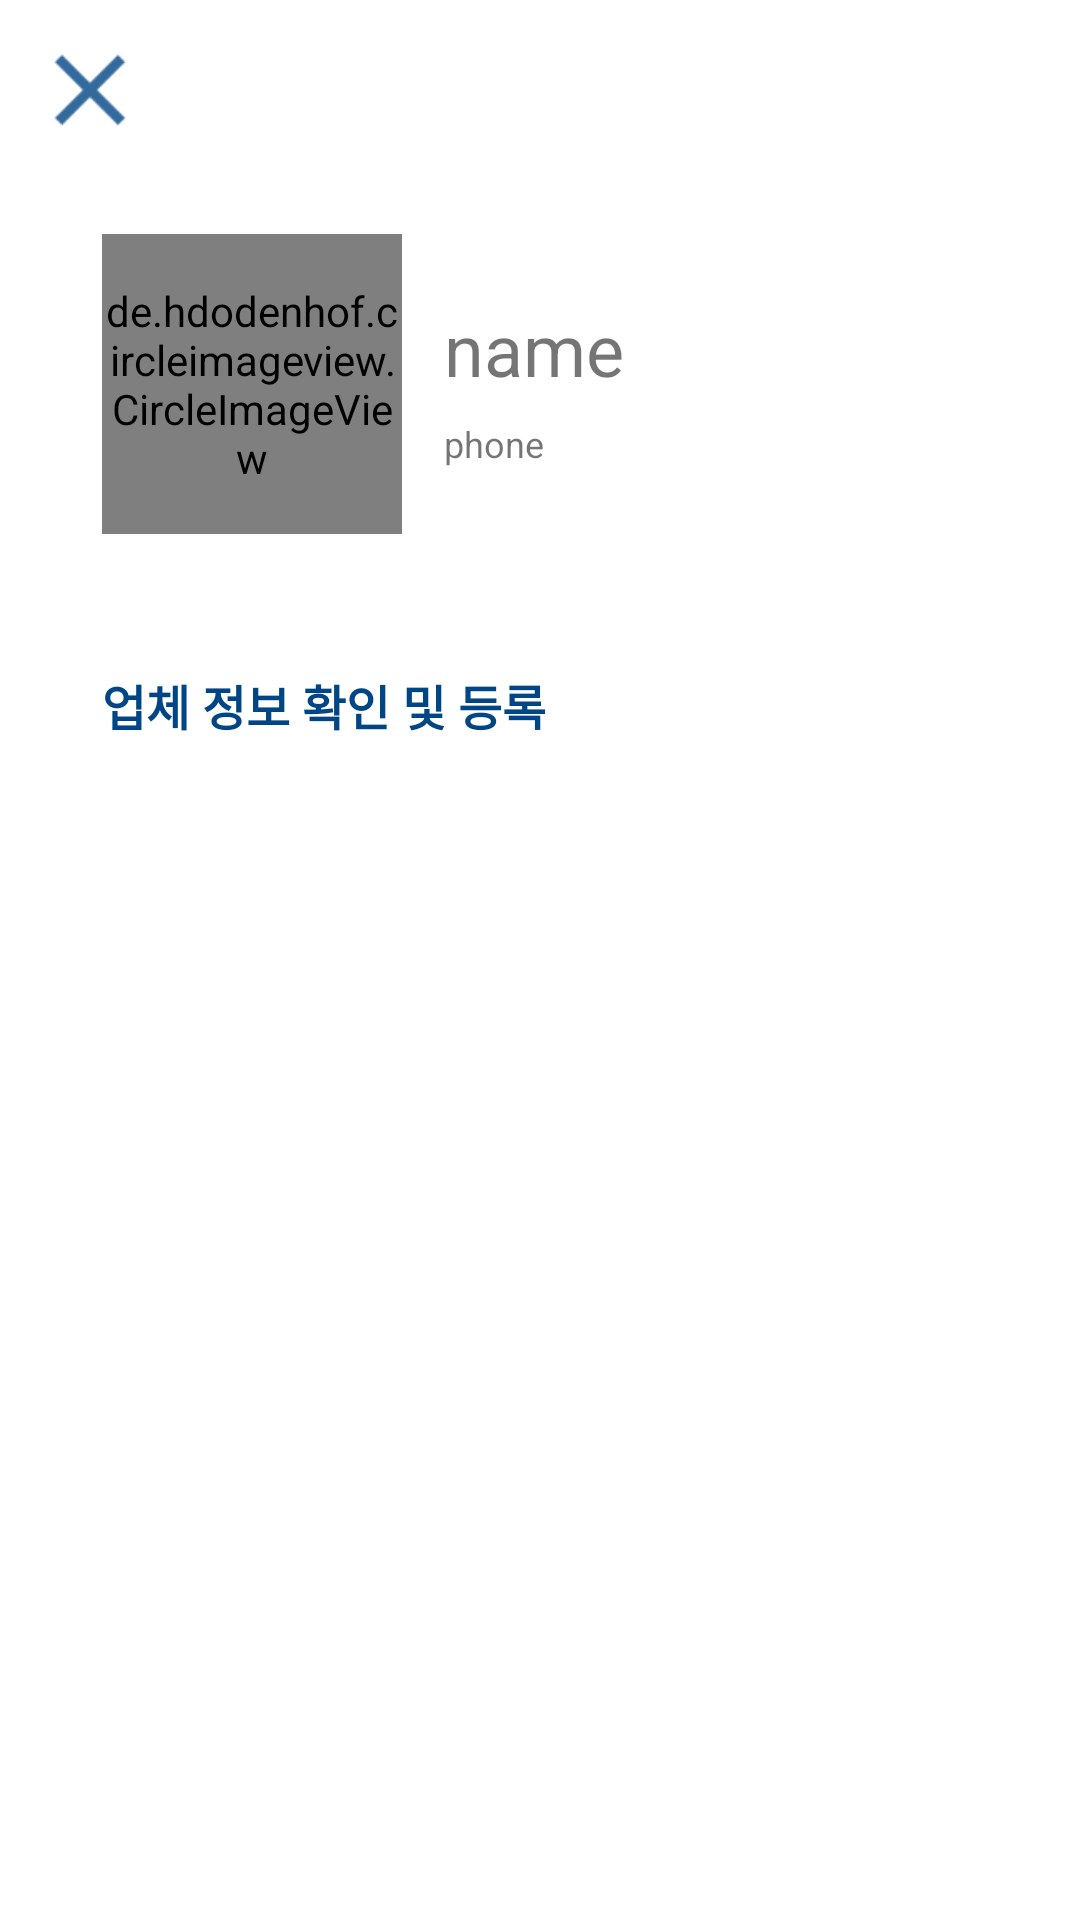

Produce the Android XML layout that renders to this screen, including the resource entries it uses.
<!-- AndroidManifest.xml: application theme AppTheme -->
<!-- res/layout/activity_menu.xml -->
<?xml version="1.0" encoding="utf-8"?>
<android.support.constraint.ConstraintLayout xmlns:android="http://schemas.android.com/apk/res/android"
    xmlns:app="http://schemas.android.com/apk/res-auto"
    xmlns:tools="http://schemas.android.com/tools"
    android:layout_width="match_parent"
    android:layout_height="match_parent"
    tools:context=".MenuActivity"
    android:paddingLeft="10dp"
    android:paddingRight="10dp"
    android:paddingTop="10dp"
    android:paddingBottom="40dp">

    <ImageView
        android:id="@+id/img_close"
        android:layout_width="40dp"
        android:layout_height="40dp"
        android:src="@drawable/img_close"/>

    
    
    
    
    
    

    <android.support.constraint.Guideline
        android:id="@+id/guidLine1"
        android:layout_width="wrap_content"
        android:layout_height="wrap_content"
        android:orientation="horizontal"
        app:layout_constraintGuide_percent="0.1"/>

    <de.hdodenhof.circleimageview.CircleImageView
        android:id="@+id/img_profile"
        android:layout_width="100dp"
        android:layout_height="100dp"
        android:layout_marginStart="24dp"
        app:layout_constraintTop_toBottomOf="@+id/guidLine1"
        app:layout_constraintBottom_toTopOf="@id/guidLine2"
        app:layout_constraintStart_toStartOf="parent"
        android:src="@drawable/img_default"/>


    <android.support.constraint.Guideline
        android:id="@+id/guidLine2"
        android:layout_width="wrap_content"
        android:layout_height="wrap_content"
        android:orientation="horizontal"
        app:layout_constraintGuide_percent="0.3"/>

    <TextView
        android:id="@+id/txt_name"
        android:layout_width="wrap_content"
        android:layout_height="wrap_content"
        android:text="name"
        android:textSize="24dp"
        android:layout_marginTop="24dp"
        android:layout_marginLeft="14dp"
        app:layout_constraintStart_toEndOf="@id/img_profile"
        app:layout_constraintTop_toTopOf="@+id/guidLine1"
        app:layout_constraintBottom_toTopOf="@+id/txt_phone"/>

    <TextView
        android:id="@+id/txt_phone"
        android:layout_width="wrap_content"
        android:layout_height="wrap_content"
        android:text="phone"
        android:textSize="12dp"
        android:layout_marginBottom="24dp"
        android:layout_marginLeft="14dp"
        app:layout_constraintStart_toEndOf="@id/img_profile"
        app:layout_constraintTop_toBottomOf="@+id/txt_name"
        app:layout_constraintBottom_toBottomOf="@id/guidLine2"/>

    <TextView
        android:id="@+id/txt_store_register"
        android:layout_width="match_parent"
        android:layout_height="56dp"
        android:gravity="center_vertical"
        android:text="업체 정보 확인 및 등록"
        android:textSize="16dp"
        android:textStyle="bold"
        android:textColor="@color/colorPrimary"
        android:layout_marginTop="20dp"
        android:layout_marginStart="24dp"
        android:layout_marginEnd="24dp"
        app:layout_constraintTop_toTopOf="@id/guidLine2" />

</android.support.constraint.ConstraintLayout>
<!-- resources referenced by this layout -->
<resources>
  <color name="colorPrimary">#004585</color>
  <!-- drawable img_close: png bitmap (drawable-hdpi, 216 bytes) -->
  <!-- drawable img_default: png bitmap (drawable, 4468 bytes) -->
</resources>
